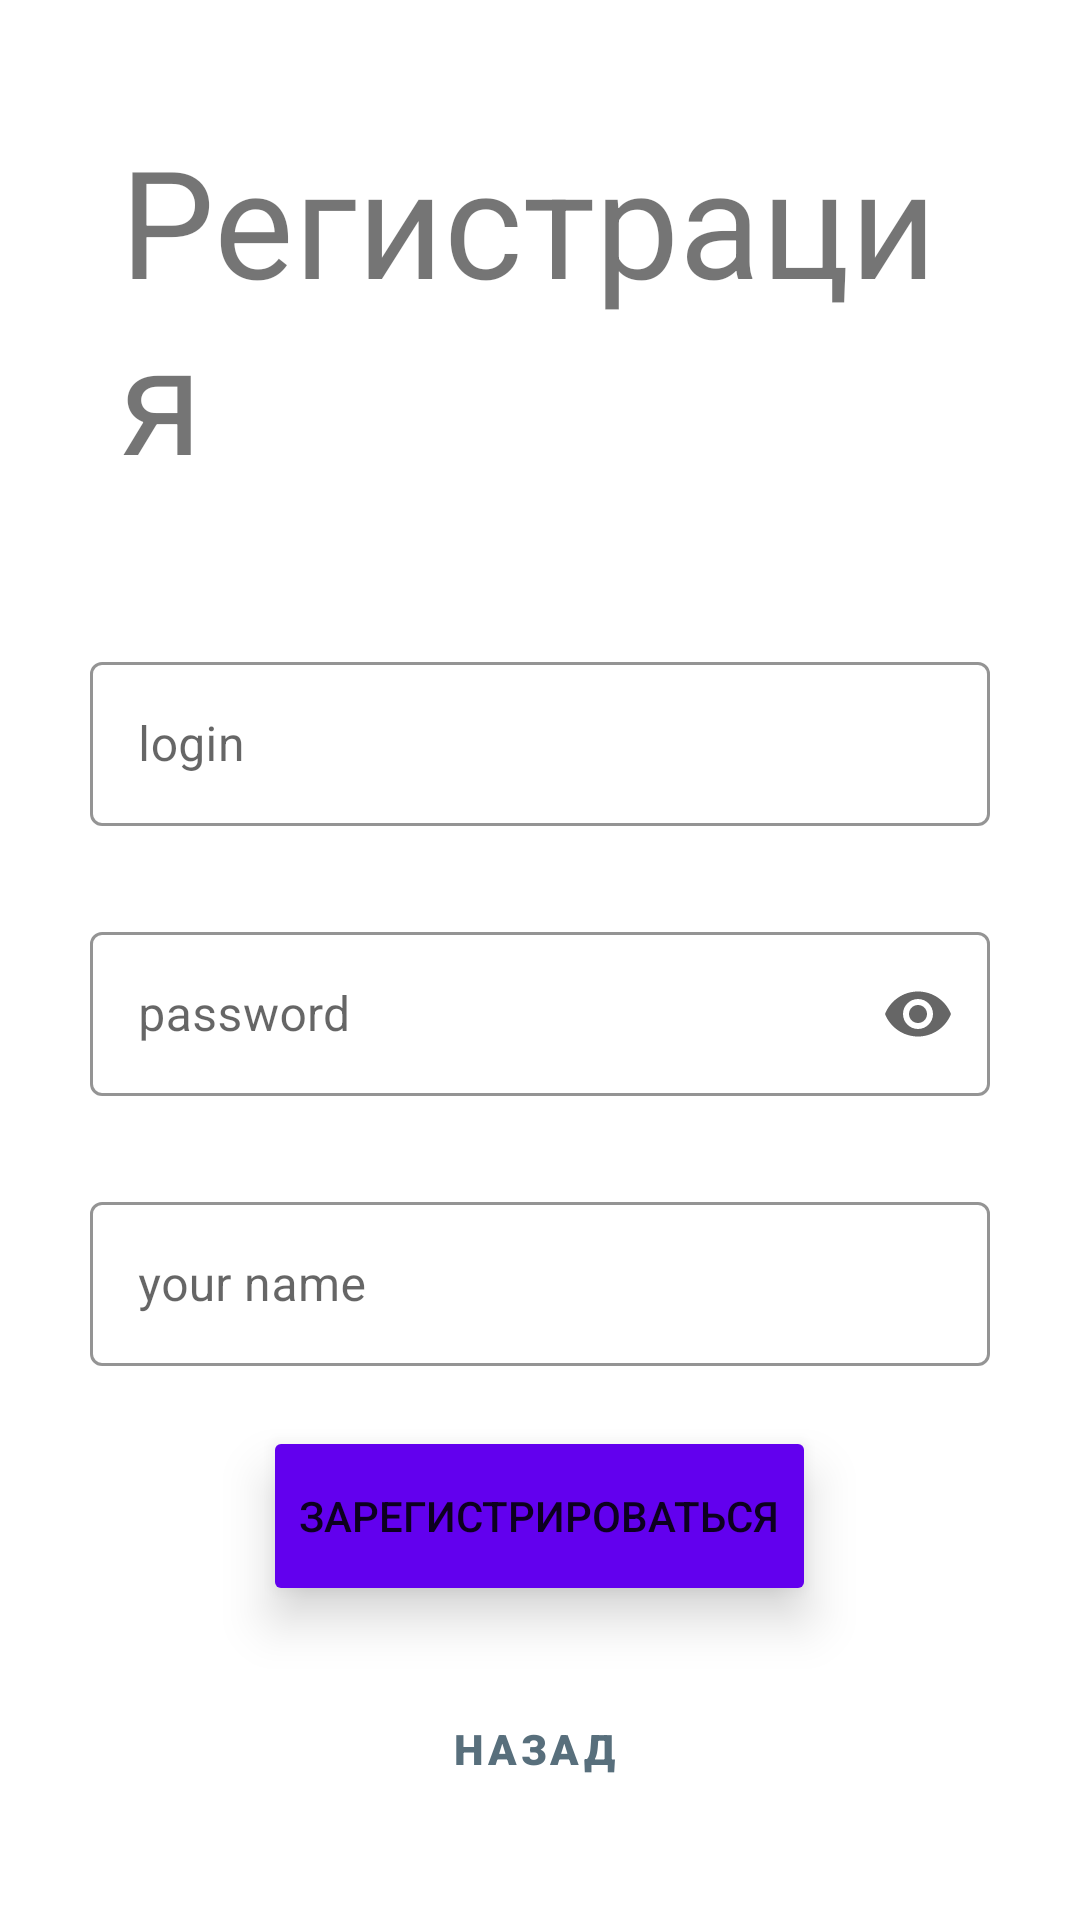

Reconstruct the res/layout file that produces this screen, plus the resources it refers to.
<!-- AndroidManifest.xml: application theme Theme.Gamework -->
<!-- res/layout/activity_sign_up.xml -->
<RelativeLayout xmlns:android="http://schemas.android.com/apk/res/android"
    xmlns:app="http://schemas.android.com/apk/res-auto"
    xmlns:tools="http://schemas.android.com/tools"
    android:layout_width="match_parent"
    android:layout_height="match_parent"
    android:background="@color/backgroundApp"
    android:gravity="center_horizontal"
    tools:context=".SignUpActivity"
    android:layout_gravity="center"
    >

    <TextView
        android:id="@+id/loginTextId"
        style="@style/TextStyle"
        android:layout_width="wrap_content"
        android:layout_height="wrap_content"
        android:layout_alignParentTop="true"
        android:layout_centerInParent="true"
        android:layout_margin="40dp"
        android:text="Регистрация"
        android:textSize="50sp" />

    <com.google.android.material.textfield.TextInputLayout
        android:id="@+id/loginEditId"
        style="@style/Widget.MaterialComponents.TextInputLayout.OutlinedBox.Dense"
        android:layout_width="300dp"
        android:layout_height="60dp"
        android:layout_below="@+id/loginTextId"
        android:layout_centerInParent="true"
        android:layout_marginTop="10dp"
        android:layout_marginBottom="20dp"
        android:hint="login"
        app:boxStrokeColor="@color/purple_500">

        <com.google.android.material.textfield.TextInputEditText
            android:id="@+id/loginTextEditTextId"
            android:layout_width="match_parent"
            android:layout_height="match_parent"
            android:inputType="text" />
    </com.google.android.material.textfield.TextInputLayout>

    <com.google.android.material.textfield.TextInputLayout
        android:id="@+id/passEditId"
        style="@style/Widget.MaterialComponents.TextInputLayout.OutlinedBox.Dense"
        android:layout_width="300dp"
        android:layout_height="60dp"
        android:layout_below="@+id/loginEditId"
        android:layout_centerInParent="true"
        android:layout_marginTop="10dp"
        android:layout_marginBottom="20dp"
        android:hint="password"
        app:boxStrokeColor="@color/purple_500"
        app:endIconMode="password_toggle"
        app:helperTextEnabled="true"
        app:helperText="не менее 6 символов">

        <com.google.android.material.textfield.TextInputEditText
            android:layout_width="match_parent"
            android:layout_height="match_parent"
            android:inputType="textPassword"
            android:id="@+id/passTextEditTextId"/>
    </com.google.android.material.textfield.TextInputLayout>




    <com.google.android.material.textfield.TextInputLayout
        android:id="@+id/nameEditId"
        style="@style/Widget.MaterialComponents.TextInputLayout.OutlinedBox.Dense"
        android:layout_width="300dp"
        android:layout_height="60dp"
        android:layout_below="@+id/passEditId"
        android:layout_centerInParent="true"
        android:layout_marginTop="10dp"
        android:layout_marginBottom="20dp"
        android:hint="your name"
        app:boxStrokeColor="@color/purple_500">

        <com.google.android.material.textfield.TextInputEditText
            android:id="@+id/nameTextEditTextId"
            android:layout_width="match_parent"
            android:layout_height="match_parent"/>
    </com.google.android.material.textfield.TextInputLayout>

    <TextView
        android:layout_width="wrap_content"
        android:layout_height="wrap_content"
        />
    <Button
        android:layout_width="wrap_content"
        android:layout_height="60dp"
        android:layout_below="@+id/nameEditId"
        android:layout_centerInParent="true"
        android:layout_gravity="center"
        android:elevation="10dp"
        android:stateListAnimator="@null"
        android:text="Зарегистрироваться"
        app:backgroundTint="@color/purple_500"
        app:elevation="20dp"
        android:onClick="changeReg"/>

    <RelativeLayout
        android:layout_width="match_parent"
        android:layout_height="match_parent"
        android:gravity="center_horizontal">

        <Button
            android:id="@+id/buttonNext"
            style="@style/Widget.MaterialComponents.Button.OutlinedButton.Icon"
            android:layout_width="300dp"
            android:layout_height="60dp"
            android:layout_alignParentBottom="true"
            android:layout_marginBottom="27dp"
            android:fontFamily="sans-serif-black"
            android:text="Назад"
            android:textStyle="normal"
            app:elevation="8dp"
            app:icon="@drawable/ic_baseline_arrow_back_ios_24"
            app:strokeColor="@color/black"
            android:onClick="backButton"/>
    </RelativeLayout>

</RelativeLayout>
<!-- resources referenced by this layout -->
<resources>
  <color name="black">#FF000000</color>
  <style name="Theme.Gamework" parent="Theme.MaterialComponents.DayNight.DarkActionBar">
          
          <item name="colorPrimary">@color/blue_500</item>
          <item name="colorPrimaryVariant">@color/blue_700</item>
          <item name="colorOnPrimary">@color/white</item>
          
          <item name="colorSecondary">@color/blue_100</item>
          <item name="colorSecondaryVariant">@color/teal_700</item>
          <item name="colorOnSecondary">@color/black</item>
          
          <item name="android:statusBarColor" tools:targetApi="l">?attr/colorPrimaryVariant</item>
          
      </style>
  <color name="blue_500">#586F7C</color>
  <color name="blue_700">#000000</color>
  <color name="white">#FFFFFFFF</color>
  <color name="blue_100">#04724D</color>
  <color name="teal_700">#FF018786</color>
  <!-- not gathered from this repository: default colours our renderer supplied (Android Studio template values) -->
  <color name="purple_500">#FF6200EE</color>
</resources>
